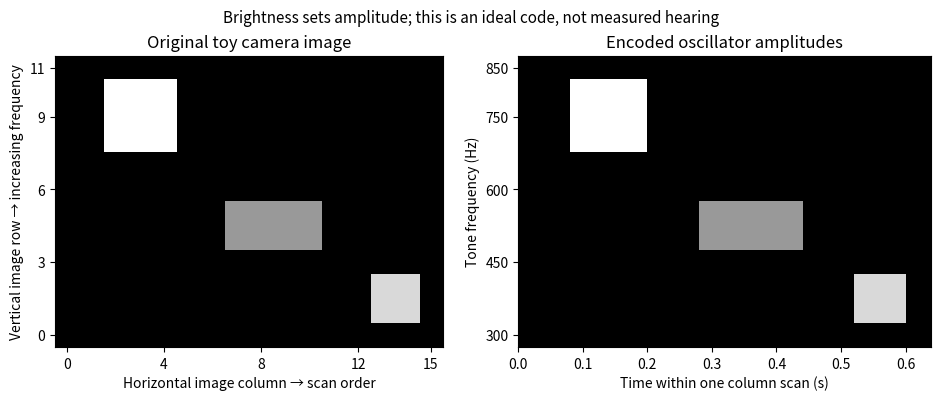

Source code (Python):
from pathlib import Path
import math
import numpy as np
import matplotlib
matplotlib.use("Agg")
import matplotlib.pyplot as plt
plt.rcParams.update({"font.size":10,"figure.facecolor":"white","axes.facecolor":"white","savefig.facecolor":"white"})
image=np.zeros((12,16));image[8:11,2:5]=1.;image[4:6,7:11]=.6;image[1:3,13:15]=.85
freq=300+50*np.arange(12);duration=.04;fs=24000;ts=np.arange(round(duration*fs))/fs
basis=np.sin(2*np.pi*ts[:,None]*freq[None,:])
coeff=[]
for j in range(16):
 signal=basis@image[:,j]
 recovered=2*basis.T@signal/len(ts)
 assert np.max(np.abs(recovered-image[:,j]))<1e-12
 coeff.append(recovered)
fig,ax=plt.subplots(1,2,figsize=(9.3,3.9),layout="constrained")
ax[0].imshow(image,origin="lower",cmap="gray",vmin=0,vmax=1,extent=(-.5,15.5,-.5,11.5),interpolation="nearest",aspect="equal")
ax[0].set(xlabel="Horizontal image column → scan order",ylabel="Vertical image row → increasing frequency",title="Original toy camera image",xticks=[0,4,8,12,15],yticks=[0,3,6,9,11])
arr=np.stack(coeff,axis=1)
ax[1].imshow(arr,origin="lower",cmap="gray",vmin=0,vmax=1,extent=(0,.64,275,875),interpolation="nearest",aspect="auto")
ax[1].set(xlabel="Time within one column scan (s)",ylabel="Tone frequency (Hz)",title="Encoded oscillator amplitudes",yticks=[300,450,600,750,850])
fig.suptitle("Brightness sets amplitude; this is an ideal code, not measured hearing",fontsize=11)
fig.savefig(Path.cwd()/"2022-substitution-encoder.png",dpi=110,transparent=False)
